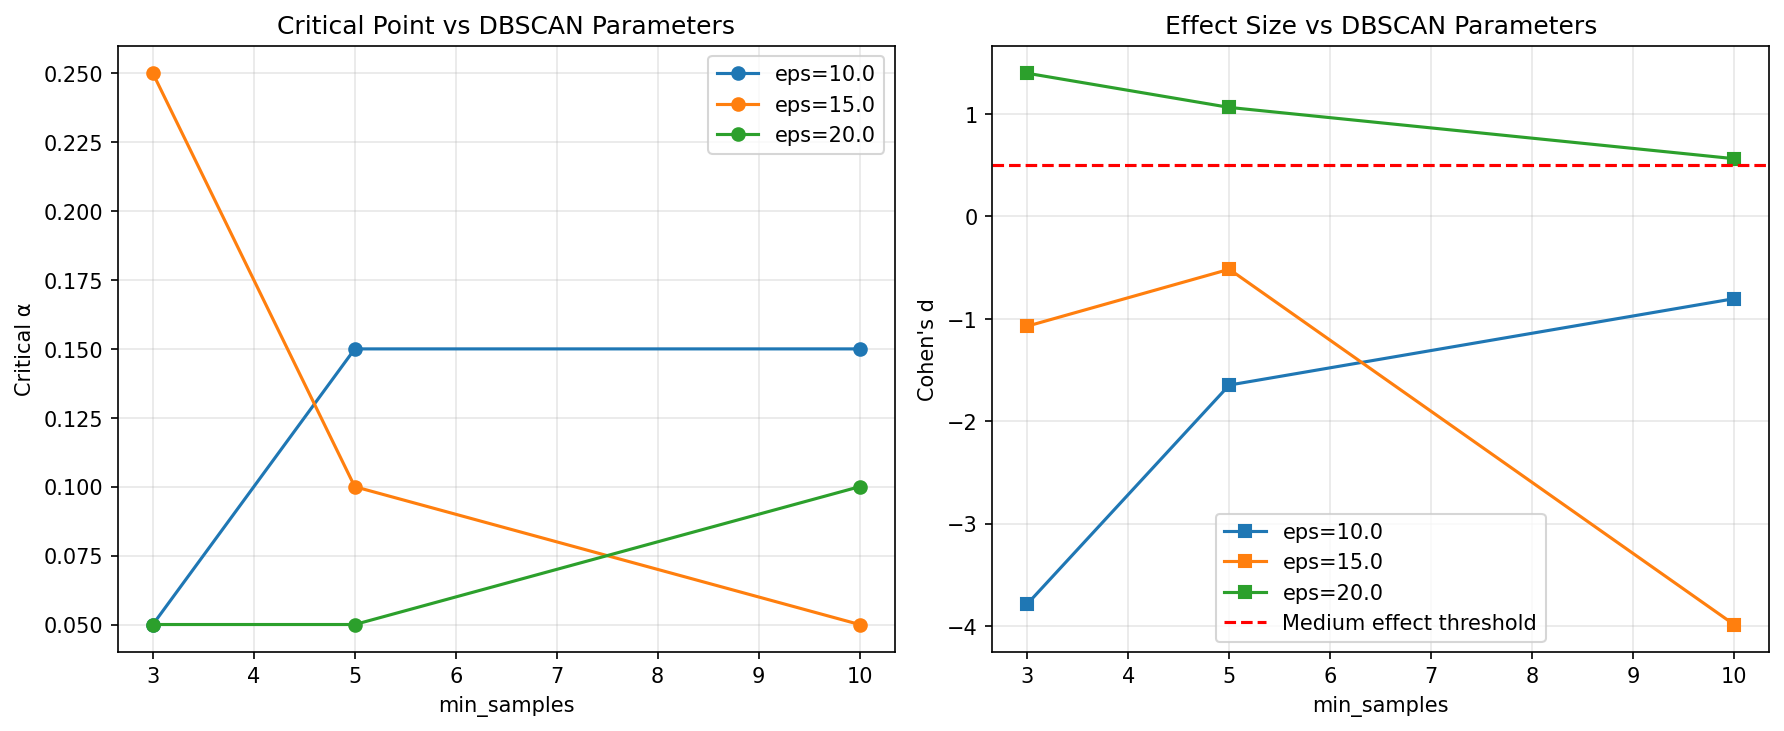

Data behind this chart, as committed beside it:
eps, min_samples, critical_alpha, cohens_d
10.0, 3, 0.050, -3.784
10.0, 5, 0.150, -1.647
10.0, 10, 0.150, -0.804
15.0, 3, 0.250, -1.072
15.0, 5, 0.100, -0.517
15.0, 10, 0.050, -3.986
20.0, 3, 0.050, 1.397
20.0, 5, 0.050, 1.064
20.0, 10, 0.100, 0.563
